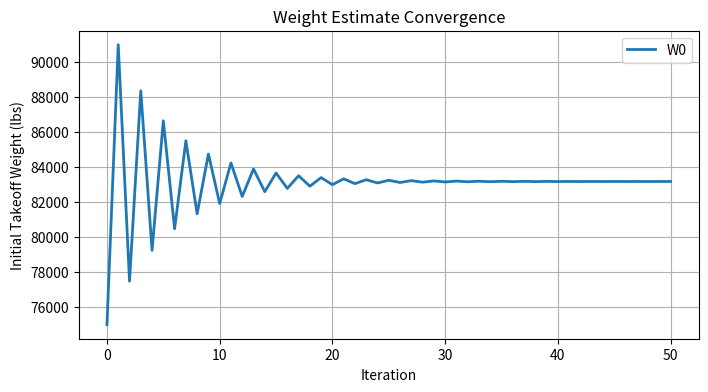

Generate this figure with matplotlib:

from cmath import exp

# Crew and Payload Weights

Wcrew = 400          # Crew weight in lbs
Wpayload = 6802      # Payload weight in lbs

# Regression constants

A = 2.392

c = -.13

# Mission segment weight fractions

warmup   = 0.99

taxi     = 0.99

takeoff  = 0.99

climb    = 0.96

combat   = 0.90

descent  = 0.99

landing  = 0.995


# Breguet Equations (Cruise and Loiter)

import numpy as np

Cl_Cd = 14          # Lift-to-Drag Ratio during cruise and loiter
R = 2000            # Range in nmi
ct = 0.8            # Thrust specific fuel consumtion in nmi/hr
V = 550             # Velocity in nmi/hr
E = .4              # Time Spent Loitering in hours

cruise = np.exp((-R*ct) / (V*Cl_Cd))  

loiter = np.exp((-E*ct) / (Cl_Cd))    

# Mission weight fraction

Wn_W0 = (warmup * taxi * takeoff * climb * cruise * combat * loiter * descent * landing)

# Fuel fractions

F_used = 1 - Wn_W0          # Used fuel fraction
F = 1.06 * F_used           # Total fuel fraction with reserves

# Initial Weight Guess

Wo = 75000                  # Initial guess for Takeoff Gross Weight in lbs
Wo_history = []             # To store Wo values for convergence plot
previous_Wo = 0             # To track previous Wo for convergence check


for iteration in range(100):     # Maximum of 100 iterations
    Wo_history.append(Wo)        # Store current Wo for convergence plot
    E = A * Wo**c                # Empty weight fraction calculation
    denominator = 1 - F - E      # Denominator for Wo calculation
    
    Wo_new = (Wcrew + Wpayload) / denominator        # New Takeoff Gross Weight calculation

    if abs(Wo_new - Wo) < 1:                                 # Convergence check (1 lb tolerance)
        print(f"Converged at iteration {iteration+1}")       # Print iteration count 
        break

    Wo = Wo_new          # Update Wo for next iteration



# Final weights

We = E * Wo      # Empty Weight
Wfuel_total = F * Wo          # Total fuel weight
Wfuel_used = F_used * Wo      # Used Fuel weight
Wfuel_reserved = Wfuel_total - Wfuel_used      # Reserve Fuel weight
W_landing = Wn_W0 * Wo        # Landing weight

empty_weight_fraction = We / Wo * 100        # Empty weight percentage

    
Wo_history = np.array(Wo_history)  # convert list to array

# Plot Convergence
import matplotlib.pyplot as plt
plt.figure(figsize=(8,4))       # Set figure size
plt.title('Weight Estimate Convergence')         # Set title
plt.xlabel("Iteration") # Set x label
plt.ylabel("Initial Takeoff Weight (lbs)") # Set y label
plt.plot(Wo_history, label='W0', linestyle='-', linewidth=2, marker=None, markersize=8)      # Plot Wo history
plt.grid(True)        # Add grid
plt.legend(loc='best')       # Add legend
plt.show()        # Display plot


# Cost Estimating Relationships


def engineering_cost(W_airframe, V_H, Q, E_cert, E_CF, E_comp, E_press, E_HyE, R_ENG, CPI): # Engineering Cost CER
    C_ENG = (0.083 * W_airframe**0.791 * V_H**1.521 * Q**0.183 * E_cert * E_CF * E_comp * E_press * E_HyE * R_ENG * CPI) # Engineering Cost Calculation
    return C_ENG # Return Engineering Cost

def tooling_cost(W_airframe, V_H, Q, Q_M, T_taper, T_CF, T_comp, T_press, T_HyE, R_TOOL, CPI): # Tooling Cost CER
    C_TOOL = (2.1036 * W_airframe**0.764 * V_H**0.899 * Q**0.178 * Q_M**0.066 * T_taper * T_CF * T_comp * T_press * T_HyE * R_TOOL * CPI) # Tooling Cost Calculation
    return C_TOOL # Return Tooling Cost

def manufacturing_cost(W_airframe, V_H, Q, M_cert, M_CF, M_comp, M_HyE, R_MFG, CPI): # Manufacturing Cost CER
    C_MFG = (20.2588 * W_airframe**0.74 * V_H**0.543 * Q**0.524 * M_cert * M_CF * M_comp * M_HyE * R_MFG * CPI) # Manufacturing Cost Calculation
    return C_MFG # Return Manufacturing Cost

def development_support_cost(W_airframe, V_H, Q_proto, D_cert, D_CF, D_comp, D_press, D_HyE, CPI): # Development Support Cost CER
    C_DEV = (0.06458 * W_airframe**0.873 * V_H**1.89 * Q_proto**0.346 * D_cert * D_CF * D_comp * D_press * D_HyE * CPI) # Development Support Cost Calculation
    return C_DEV # Return Development Support Cost

def flight_test_operations_cost(W_airframe, V_H, Q_proto, F_cert, F_HyE, CPI): # Flight Test Operations Cost CER
    C_FT = (0.009646 * W_airframe**1.16 * V_H**1.3718 * Q_proto**1.281 * F_cert * F_HyE * CPI) # Flight Test Operations Cost Calculation
    return C_FT # Return Flight Test Operations Cost


# CER Parameters (5th Gen Fighter Estimates)

W_airframe = .45*(We)           # Estimate between 40-50% of empty weight
V_H = 1303.46                   # Max velocity (knots) - F-22 reference
Q = 500                         # Total production quantity over 5 years
Q_M = 100                       # Manufacturing rate (per year)
Q_proto = 5                     # Prototype quantity

# Adjustment Factors for Engineering Cost

E_cert = .67                  # Certification factor for LSA Certification
E_CF = 1.03                   # Commonality factor for complex flap system
E_comp = 2                    # Complexity factor for 100% Composites
E_press = 1.03                # Pressure vessel factor for pressurized cabin
E_HyE = 1.47                  # High yield equipment factor for hybrid electric propulsion

# Adjustment Factors for Tooling Cost   

T_CF = 1.02                  # Commonality factor for complex flap system
T_comp = 2                   # Complexity factor for 100% Composites
T_press = 1.01               # Pressure vessel factor for pressurized cabin
T_Taper = .95                # Factor for untapered wings
T_HyE = 1.1                  # High yield equipment factor for hybrid electric propulsion

# Adjustment Factors for Manufacturing Cost

M_cert = .75                 # Certification factor for LSA Certification
M_CF = 1.01                  # Commonality factor for complex flap system
M_comp = 1.25                # Complexity factor for 100% Composites
M_HyE = 1.1                  # High yield equipment factor for hybrid electric propulsion

# Adjustment Factors for Development Support Cost

D_cert = .5                  # Certification factor for LSA Certification
D_CF = 1.01                  # Commonality factor for complex flap system
D_comp = 1.5                 # Complexity factor for 100% Composites
D_press = 1.03               # Pressure vessel factor for pressurized cabin
D_HyE = 1.05                 # High yield equipment factor for hybrid electric propulsion

# Adjustment Factors for FLight Test Operations Cost

F_cert = .5                  # Certification factor for LSA Certification
F_HyE = 1.5                  # High yield equipment factor for hybrid electric propulsion


# Recurring cost indices

R_ENG = (2.576*2026)-5058      # Engine recurring
R_TOOL = (2.883*2026)-5666     # Tooling recurring
R_MFG = (2.316*2026)-4552      # Manufacturing recurring

# Cost Price Index relative to base year (2012)

CPI = 1.41                     # Cost Price Index for 2026 relative to 2012

# Cost Calculations

C_ENG = engineering_cost(W_airframe, V_H, Q, F_cert, E_CF, E_comp, E_press, E_HyE, R_ENG, CPI) # Engineering Cost
C_TOOL = tooling_cost(W_airframe, V_H, Q, Q_M,T_Taper, T_CF, T_comp, T_press, T_HyE, R_TOOL, CPI) # Tooling Cost
C_MFG = manufacturing_cost(W_airframe, V_H, Q, M_cert, M_CF, M_comp, M_HyE, R_MFG, CPI) # Manufacturing Cost
C_DEV = development_support_cost(W_airframe, V_H, Q_proto, D_cert, D_CF, D_comp, D_press, D_HyE, CPI) # Development Support Cost
C_FT = flight_test_operations_cost(W_airframe, V_H, Q_proto, F_cert, F_HyE, CPI) # Flight Test Operations Cost
unit_cost = (C_TOOL + C_MFG) / Q        # Unit Production Cost
C_RDTE = (C_ENG + C_DEV + C_FT)         # RDT&E Total Cost
C_TOTAL = (C_RDTE + C_TOOL + C_MFG)     # Total Program Cost

# Weight Estimates Output

print(f"\nFinal Takeoff Gross Weight: {Wo:.2f} lbs") # Print Final Takeoff Gross Weight
print(f"Empty Weight Fraction: {E:.4f}") # Print Empty Weight Fraction
print(f"Empty Weight: {We:.2f} lbs") # Print Empty Weight
print(f"Landing Weight: {W_landing:.2f} lbs") # Print Landing Weight
print(f"Total Fuel Weight: {Wfuel_total:.2f} lbs") # Print Total Fuel Weight
print(f"Used Fuel Weight: {Wfuel_used:.2f} lbs") # Print Used Fuel Weight
print(f"Reserve Fuel Weight: {Wfuel_reserved:.2f} lbs") # Print Reserve Fuel Weight
print(f"Empty Weight Percentage: {empty_weight_fraction:.2f}%") # Print Empty Weight Percentage

# Cost Estimates Output

print(f"\n--- Cost Estimates ---") # Print Cost Estimates Header
print(f"Engineering Cost: ${C_ENG:,.0f}") # Print Engineering Cost
print(f"Development Support Cost: ${C_DEV:,.0f}") # Print Development Support Cost
print(f"Flight Test Cost: ${C_FT:,.0f}") # Print Flight Test Cost
print(f"RDT&E Total: ${C_RDTE:,.0f}") # Print RDT&E Total Cost
print(f"\nTooling Cost: ${C_TOOL:,.0f}") # Print Tooling Cost
print(f"Manufacturing Cost: ${C_MFG:,.0f}") # Print Manufacturing Cost
print(f"\nTotal Program Cost: ${C_TOTAL:,.0f}") # Print Total Program Cost
print(f"Unit Production Cost: ${unit_cost:,.0f}") # Print Unit Production Cost
